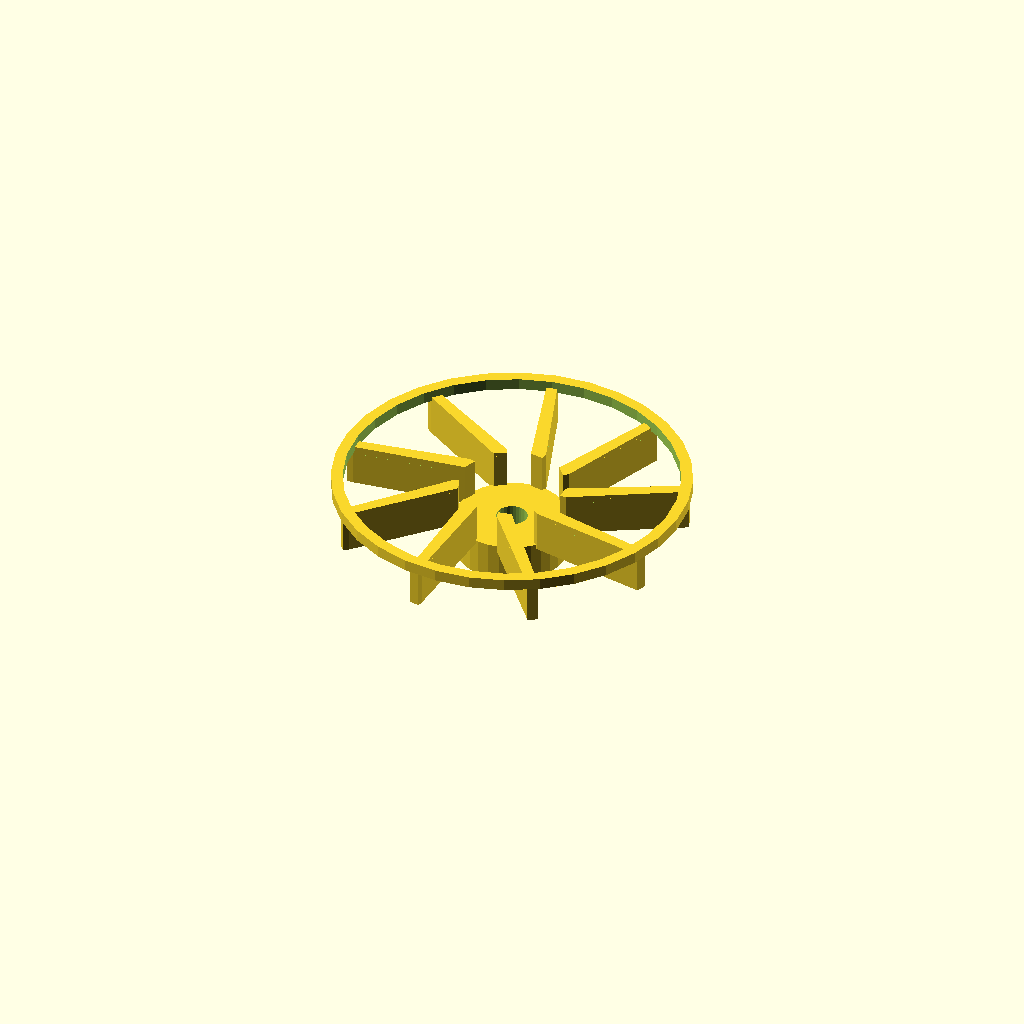
Cell 1: the model at its default parameters.
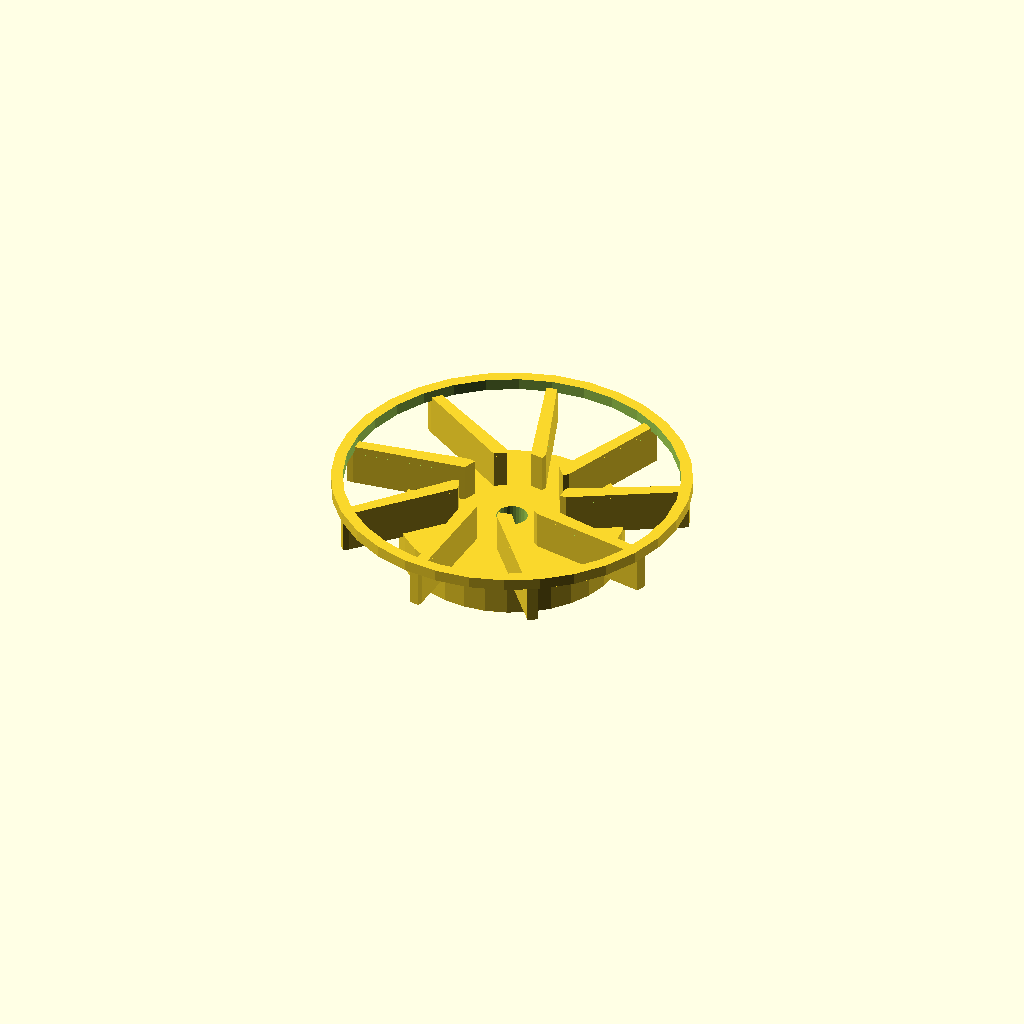
Cell 2: center_d = 57.6 (everything else at default).
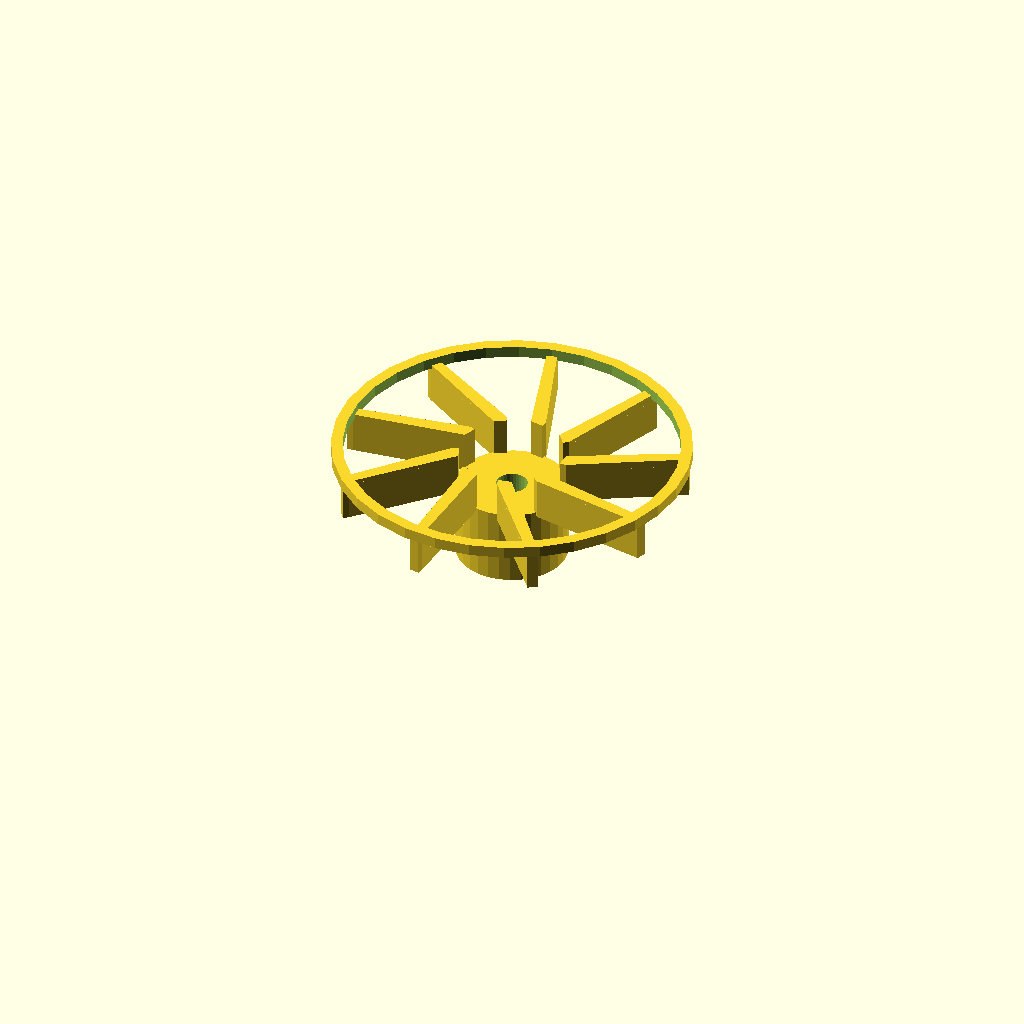
Cell 3: center_h = 20 (everything else at default).
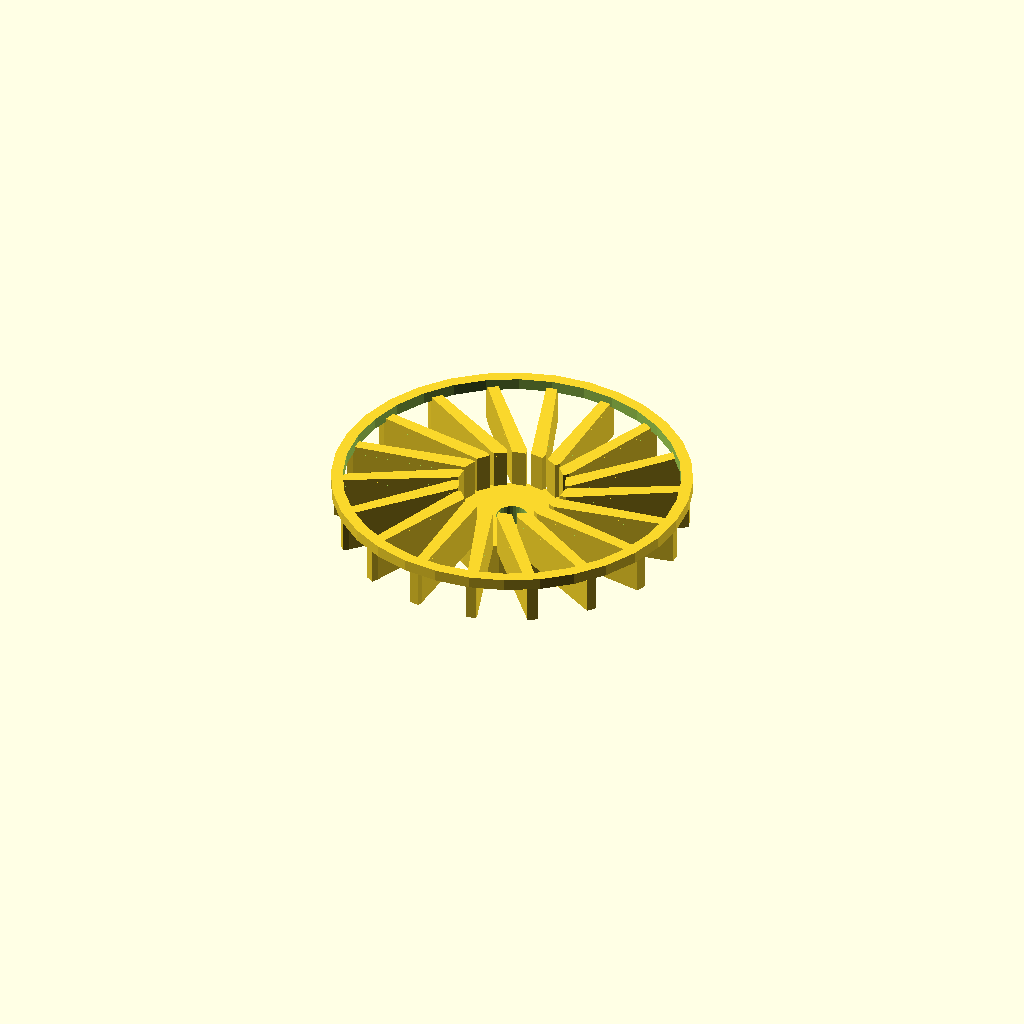
Cell 4: the same model with blade_count = 18.
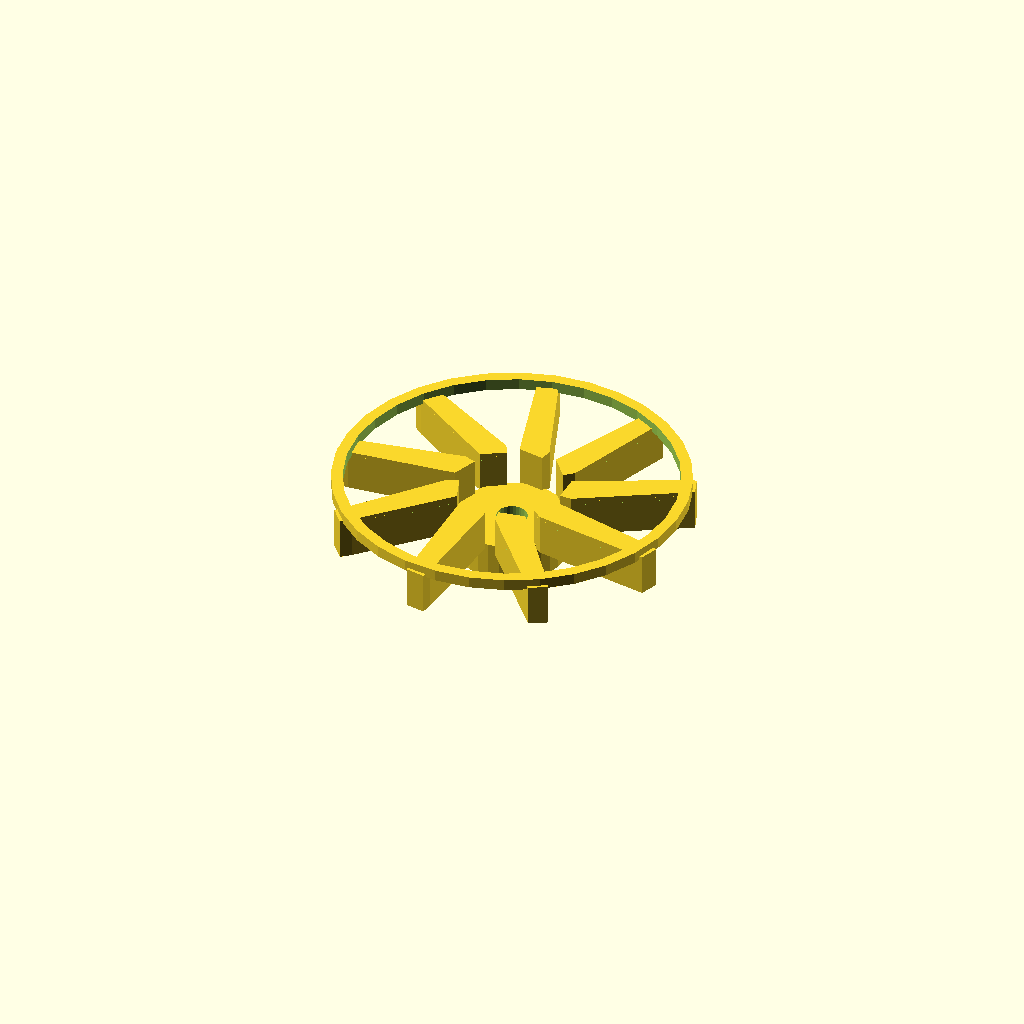
Cell 5: the same model with blade_t = 3.2.
All cells are drawn from one camera (rotation 55°, 0°, 25°, orthographic, colour scheme Cornfield), so only the parameter changes between them.
The OpenSCAD source (optional_data/gen2/impellers/part_0015.scad):
$fn = 32;

// ----------------------------------------------------------------------
// Impeller: 90 mm, 9 blades, 22 mm tall
// ----------------------------------------------------------------------

// --- parameters (mm) ---
center_d = 28.8;          // hub diameter
center_h = 10;            // hub height
wheel_d = 90;             // outer diameter over the blades
blade_count = 9;          // number of blades
blade_t = 1.6;            // blade thickness
blade_h = 10;             // blade height
blade_in_r = 13.4;        // blade root radius
blade_out_r = 43.4;       // blade tip radius
sweep = 20;               // blade sweep, degrees
bore_d = 8;               // shaft bore
shroud_h = 2;             // shroud ring thickness
shroud_d = 92;            // shroud outside diameter

module hub() {
  cylinder(h = center_h, d = center_d);
}

module blade() {
  /* blade swept between two boxes: hull of the root and the tip section */
  hull() {
    translate([blade_in_r, 0, center_h - 1])
      cube([blade_t, blade_t * 2.2, blade_h + 1], center = false);
    rotate([0, 0, sweep])
      translate([blade_out_r, 0, center_h - 1])
        cube([blade_t, blade_t * 1.6, blade_h + 1], center = false);
  }
}

module blades() {
  for (i = [0 : blade_count - 1])
    rotate([0, 0, i * 360 / blade_count]) blade();
}

module shroud() {
  translate([0, 0, center_h + blade_h - 1])
    difference() {
      cylinder(h = shroud_h + 1, d = shroud_d);
      translate([0, 0, -1]) cylinder(h = shroud_h + 3, d = shroud_d - 2 * 3);
    }
}

difference() {
  union() {
    hub();
    blades();
    shroud();
  }
  translate([0, 0, -1]) cylinder(h = center_h + blade_h + shroud_h + 3, d = bore_d);
}
Customizer parameters (derived from the source; name, type, default, range or options):
center_d: number, default 28.8
center_h: number, default 10
wheel_d: number, default 90
blade_count: number, default 9
blade_t: number, default 1.6
blade_h: number, default 10
blade_in_r: number, default 13.4
blade_out_r: number, default 43.4
sweep: number, default 20
bore_d: number, default 8
shroud_h: number, default 2
shroud_d: number, default 92
